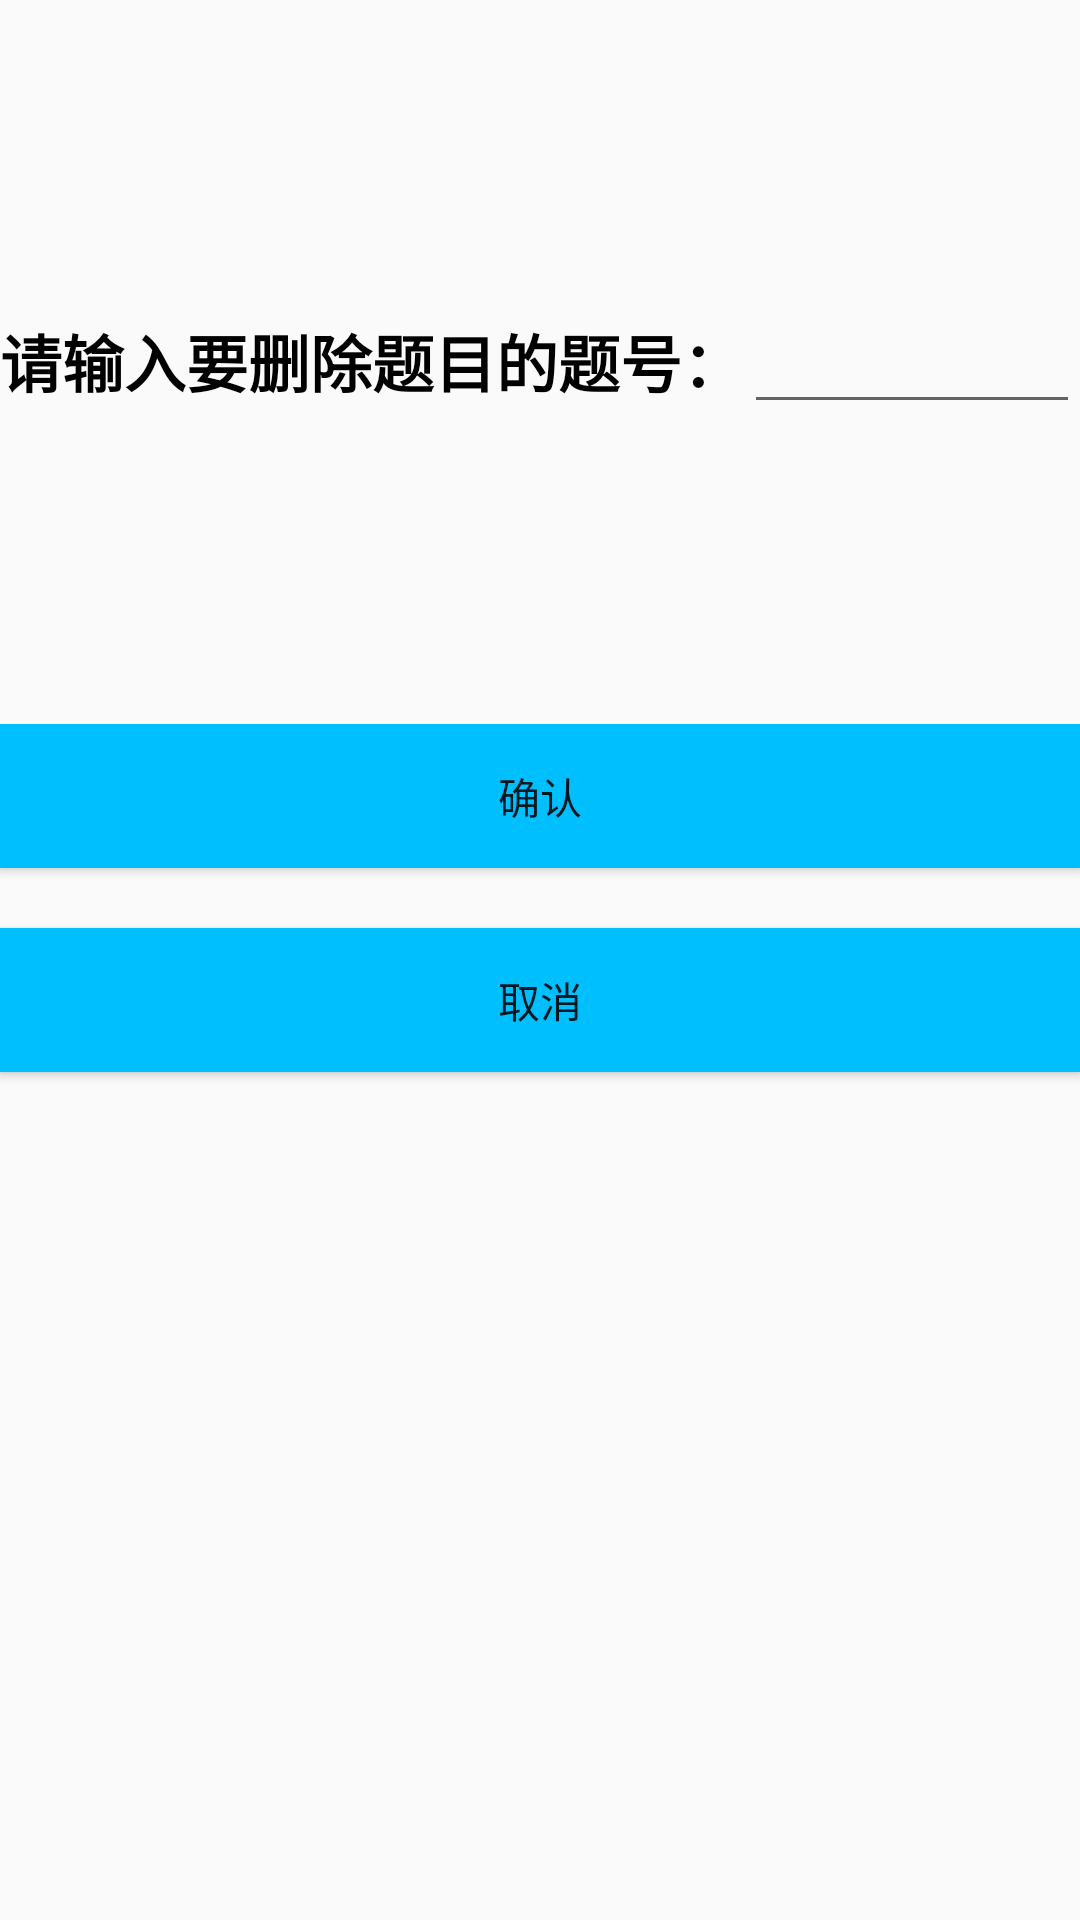

Layout XML and referenced resources for this Android screen:
<!-- AndroidManifest.xml: application theme AppTheme -->
<!-- res/layout/shanchutimu.xml -->
<?xml version="1.0" encoding="utf-8"?>
<LinearLayout xmlns:android="http://schemas.android.com/apk/res/android"
    android:layout_width="match_parent"
    android:layout_height="match_parent"
    android:orientation="vertical">

    <LinearLayout
        android:layout_width="match_parent"
        android:layout_height="wrap_content"
        android:layout_marginTop="100dp"
        android:orientation="horizontal">
        <TextView
            android:id="@+id/textView6"
            android:layout_width="wrap_content"
            android:layout_height="wrap_content"
            style="@style/zhuce"
            android:text="请输入要删除题目的题号：" />
        <EditText
            android:id="@+id/shanchutimu"
            android:layout_width="wrap_content"
            android:layout_height="wrap_content"
            android:layout_weight="1"/>
    </LinearLayout>
    <LinearLayout
        android:layout_width="match_parent"
        android:layout_height="match_parent"
        android:layout_marginTop="100dp"
        android:orientation="vertical">

        <Button
            android:id="@+id/shanchubutton1"
            android:layout_width="match_parent"
            android:layout_height="wrap_content"
            android:background="#00BFFF"
            android:text="确认" />

        <Button
            android:id="@+id/shanchubutton2"
            android:layout_width="match_parent"
            android:layout_height="wrap_content"
            android:background="#00BFFF"
            android:layout_marginTop="20dp"
            android:text="取消" />

    </LinearLayout>
</LinearLayout>
<!-- resources referenced by this layout -->
<resources>
  <style name="zhuce">
          <item name="android:textColor">#000000</item>
          <item name="android:textStyle">bold</item>
          <item name="android:textSize">10pt</item>
      </style>
  <style name="AppTheme" parent="Theme.AppCompat.Light.DarkActionBar">
          
          <item name="colorPrimary">@color/colorPrimary</item>
          <item name="colorPrimaryDark">@color/colorPrimaryDark</item>
          <item name="colorAccent">@color/colorAccent</item>
      </style>
  <color name="colorPrimary">#3F51B5</color>
  <color name="colorPrimaryDark">#303F9F</color>
  <color name="colorAccent">#FF4081</color>
</resources>
